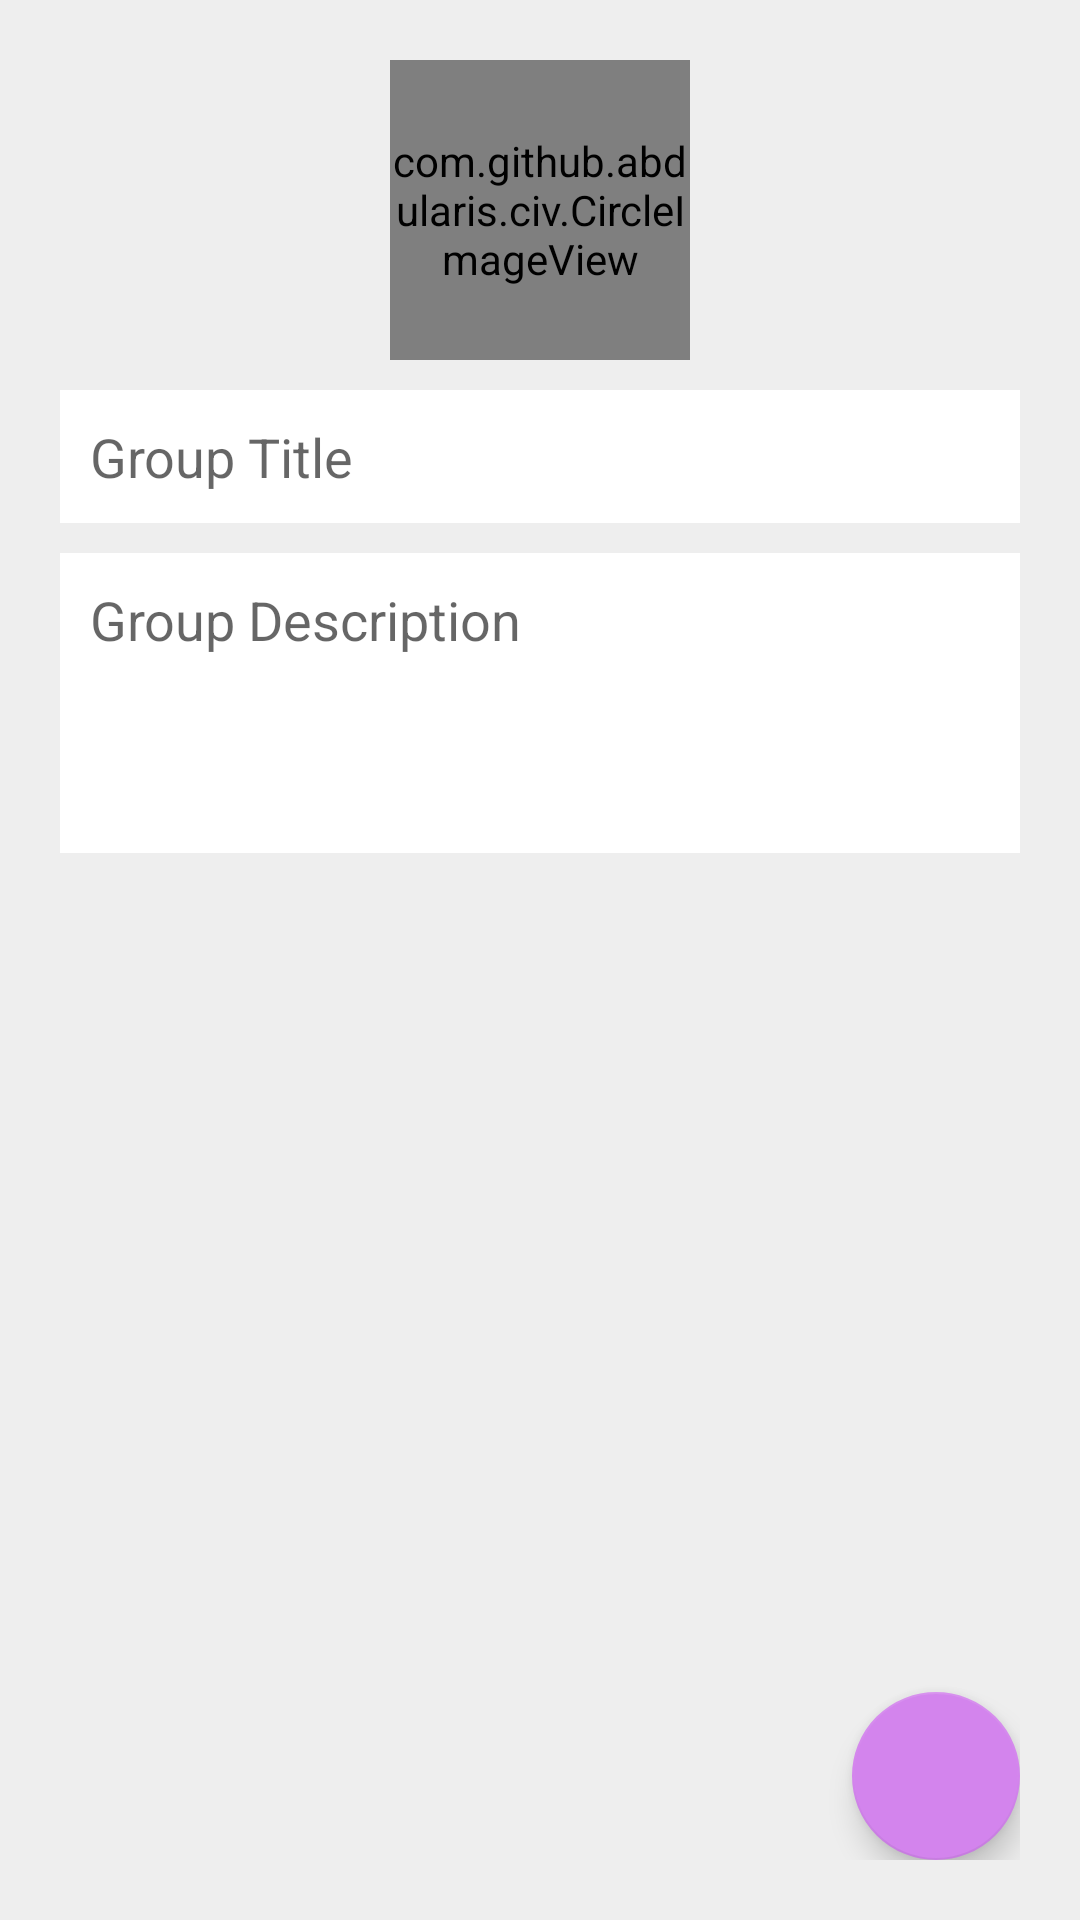

Layout XML and referenced resources for this Android screen:
<!-- AndroidManifest.xml: application theme AppTheme -->
<!-- res/layout/activity_group_create.xml -->
<?xml version="1.0" encoding="utf-8"?>
<RelativeLayout xmlns:android="http://schemas.android.com/apk/res/android"
    xmlns:app="http://schemas.android.com/apk/res-auto"
    xmlns:tools="http://schemas.android.com/tools"
    android:layout_width="match_parent"
    android:layout_height="match_parent"
    android:padding="20dp"
    android:background="#eee"
    tools:context=".Activities.GroupCreateActivity">

    
    <com.github.abdularis.civ.CircleImageView
        android:layout_centerHorizontal="true"
        android:layout_width="100dp"
        android:layout_height="100dp"
        android:id="@+id/groupIconIv"
        android:src="@drawable/ic_group_primary"/>

    
    <EditText
        android:id="@+id/groupTitleEt"
        android:layout_width="match_parent"
        android:layout_height="wrap_content"
        android:background="@android:color/white"
        android:layout_below="@+id/groupIconIv"
        android:layout_marginTop="10dp"
        android:padding="10dp"
        android:hint="Group Title"/>

    
    <EditText
        android:id="@+id/groupDescriptionEt"
        android:minHeight="100dp"
        android:gravity="top"
        android:inputType="textMultiLine|textCapSentences"
        android:layout_width="match_parent"
        android:layout_height="wrap_content"
        android:background="@android:color/white"
        android:layout_below="@+id/groupTitleEt"
        android:layout_marginTop="10dp"
        android:padding="10dp"
        android:hint="Group Description"/>
    
    <com.google.android.material.floatingactionbutton.FloatingActionButton
        android:layout_width="wrap_content"
        android:layout_height="wrap_content"
        android:id="@+id/createGroupBtn"
        android:layout_alignParentEnd="true"
        android:src="@drawable/ic_done_white"
        android:layout_alignParentBottom="true"
        android:layout_alignParentRight="true" />

</RelativeLayout>
<!-- resources referenced by this layout -->
<resources>
  <!-- drawable ic_group_primary (drawable-anydpi) -->
  <vector xmlns:android="http://schemas.android.com/apk/res/android"
      android:width="24dp"
      android:height="24dp"
      android:viewportWidth="24"
      android:viewportHeight="24"
      android:tint="#A62ED6"
      android:alpha="0.8">
    <path
        android:fillColor="@android:color/white"
        android:pathData="M12,12.75c1.63,0 3.07,0.39 4.24,0.9c1.08,0.48 1.76,1.56 1.76,2.73L18,18H6l0,-1.61c0,-1.18 0.68,-2.26 1.76,-2.73C8.93,13.14 10.37,12.75 12,12.75zM4,13c1.1,0 2,-0.9 2,-2c0,-1.1 -0.9,-2 -2,-2s-2,0.9 -2,2C2,12.1 2.9,13 4,13zM5.13,14.1C4.76,14.04 4.39,14 4,14c-0.99,0 -1.93,0.21 -2.78,0.58C0.48,14.9 0,15.62 0,16.43V18l4.5,0v-1.61C4.5,15.56 4.73,14.78 5.13,14.1zM20,13c1.1,0 2,-0.9 2,-2c0,-1.1 -0.9,-2 -2,-2s-2,0.9 -2,2C18,12.1 18.9,13 20,13zM24,16.43c0,-0.81 -0.48,-1.53 -1.22,-1.85C21.93,14.21 20.99,14 20,14c-0.39,0 -0.76,0.04 -1.13,0.1c0.4,0.68 0.63,1.46 0.63,2.29V18l4.5,0V16.43zM12,6c1.66,0 3,1.34 3,3c0,1.66 -1.34,3 -3,3s-3,-1.34 -3,-3C9,7.34 10.34,6 12,6z"/>
  </vector>
  <style name="AppTheme" parent="Theme.AppCompat.Light.DarkActionBar">
          
          <item name="colorPrimary">@color/colorPrimary</item>
          <item name="colorPrimaryDark">@color/colorPrimaryDark</item>
          <item name="colorAccent">@color/colorAccent</item>
      </style>
  <color name="colorPrimary">#A62ED6</color>
  <color name="colorPrimaryDark">#8229A5</color>
  <color name="colorAccent">#d384ed</color>
</resources>
